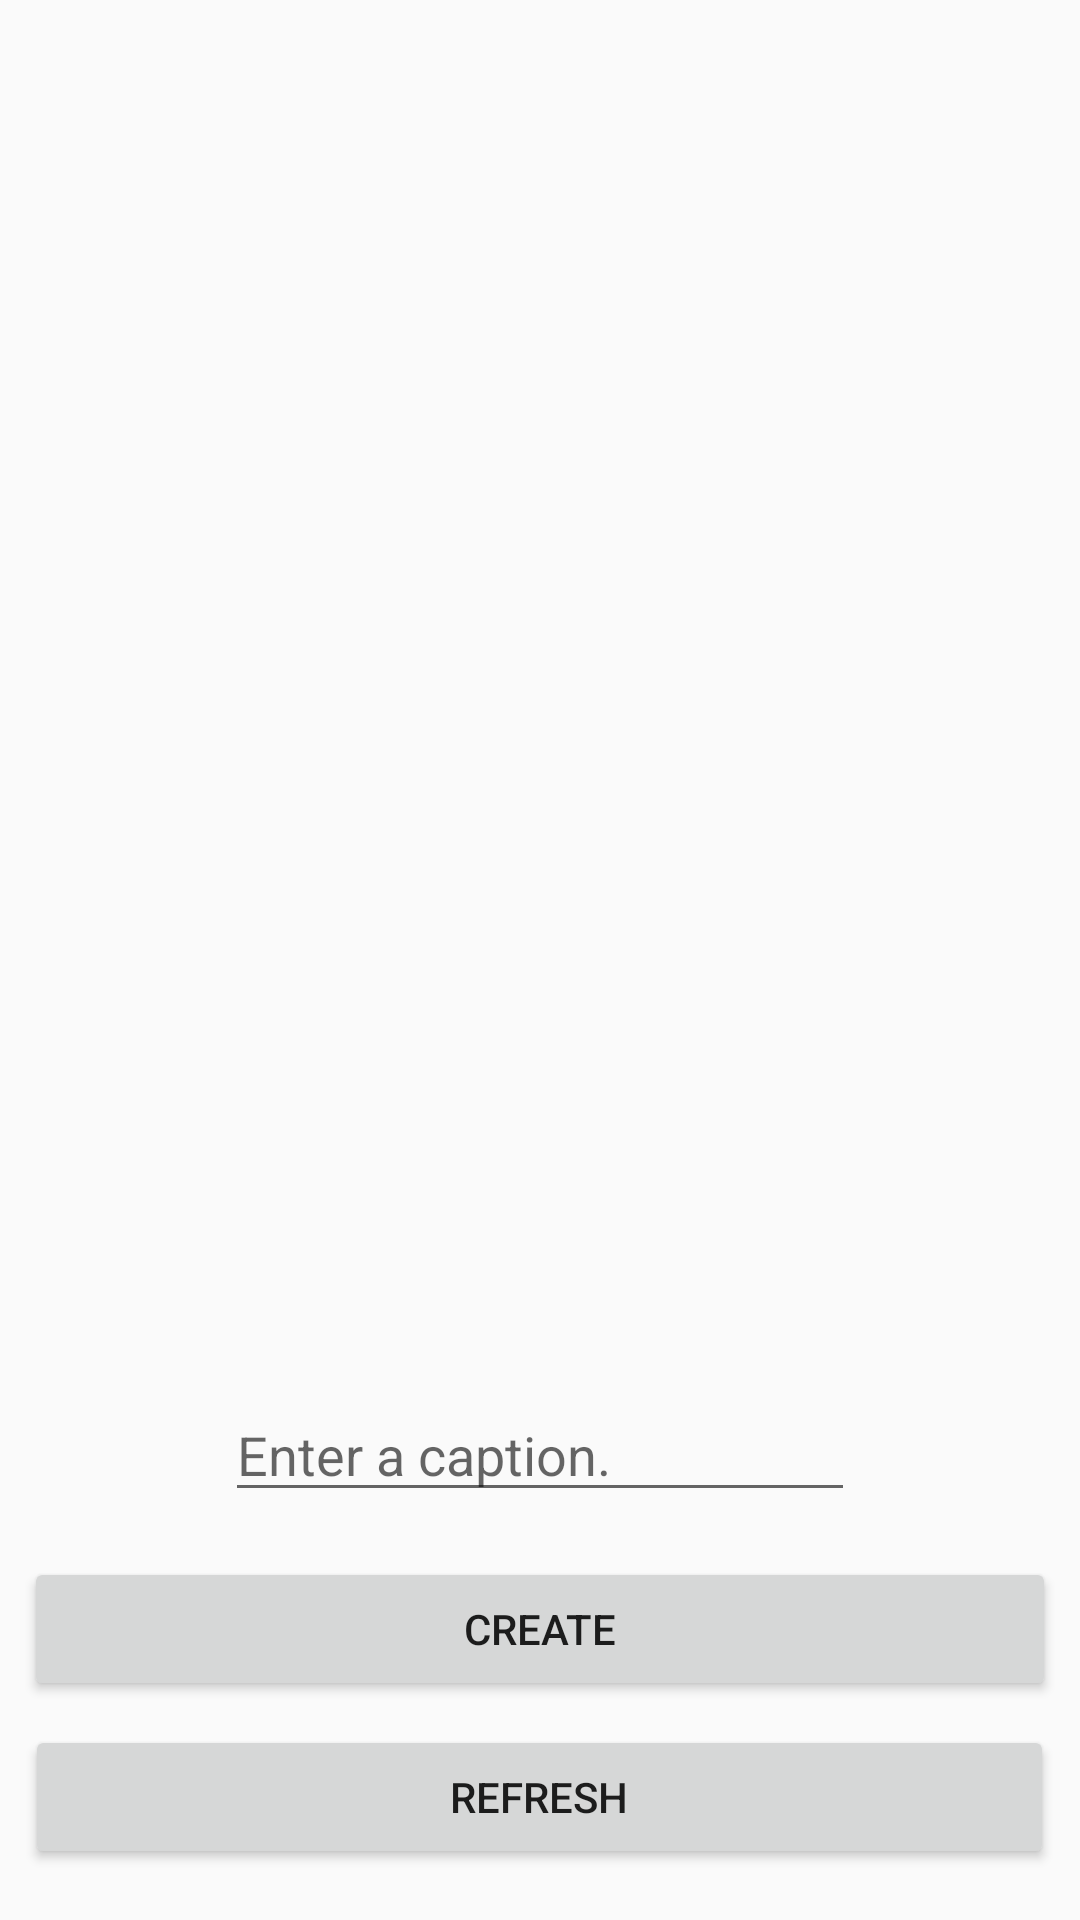

Write the Android layout XML for this screen, with the resource values it uses.
<!-- AndroidManifest.xml: application theme AppTheme -->
<!-- res/layout/activity_home.xml -->
<?xml version="1.0" encoding="utf-8"?>
<RelativeLayout xmlns:android="http://schemas.android.com/apk/res/android"
    xmlns:app="http://schemas.android.com/apk/res-auto"
    xmlns:tools="http://schemas.android.com/tools"
    android:layout_width="match_parent"
    android:layout_height="match_parent"
    tools:context=".HomeActivity">

    <EditText
        android:id="@+id/description_et"
        android:layout_width="wrap_content"
        android:layout_height="wrap_content"
        android:layout_alignParentBottom="true"
        android:layout_centerHorizontal="true"
        android:layout_marginBottom="136dp"
        android:ems="10"
        android:hint="Enter a caption."
        android:inputType="text" />

    <Button
        android:id="@+id/create_btn"
        android:layout_width="344dp"
        android:layout_height="wrap_content"
        android:layout_alignParentBottom="true"
        android:layout_centerHorizontal="true"
        android:layout_marginBottom="73dp"
        android:text="Create" />

    <Button
        android:id="@+id/refresh_btn"
        android:layout_width="343dp"
        android:layout_height="wrap_content"
        android:layout_alignParentBottom="true"
        android:layout_centerHorizontal="true"
        android:layout_marginBottom="17dp"
        android:text="Refresh" />
</RelativeLayout>
<!-- resources referenced by this layout -->
<resources>
  <style name="AppTheme" parent="Theme.AppCompat.Light.DarkActionBar">
      </style>
</resources>
